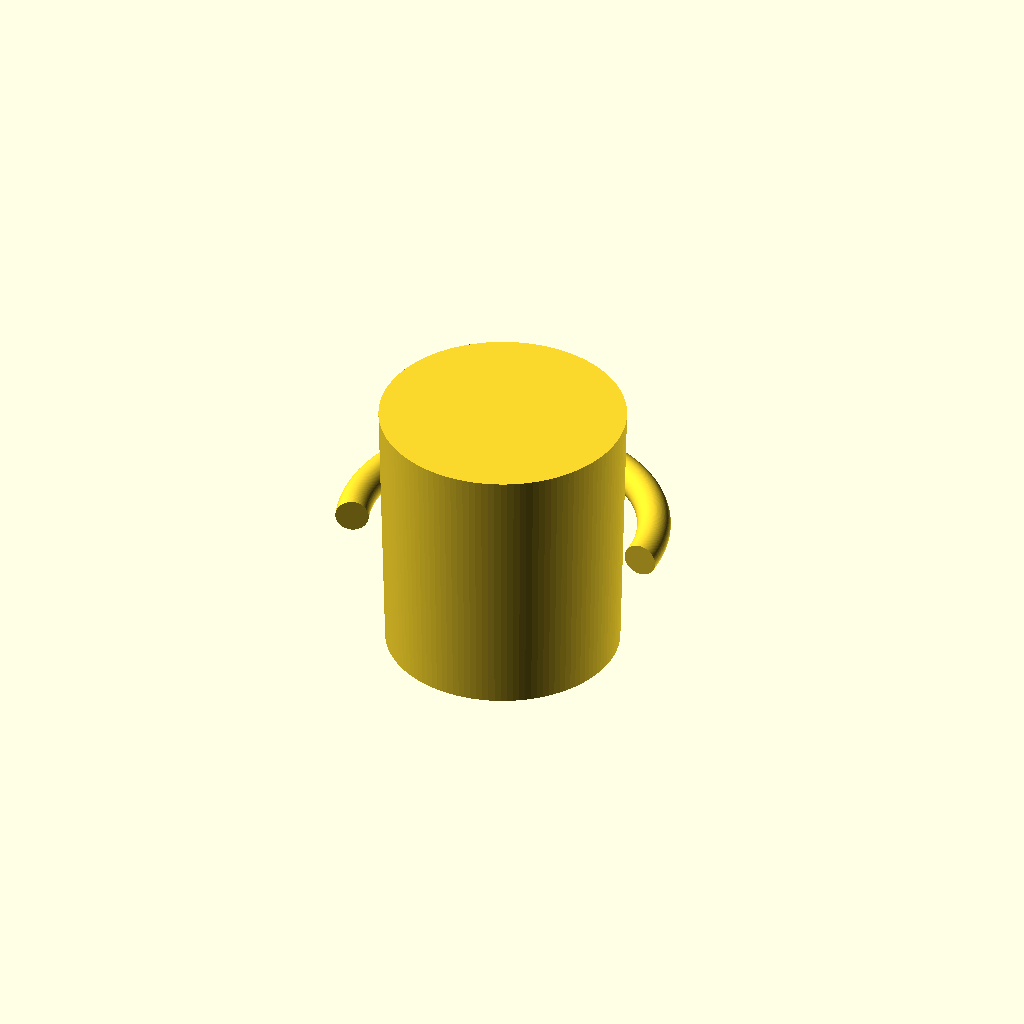
Cell 1: the model at its default parameters.
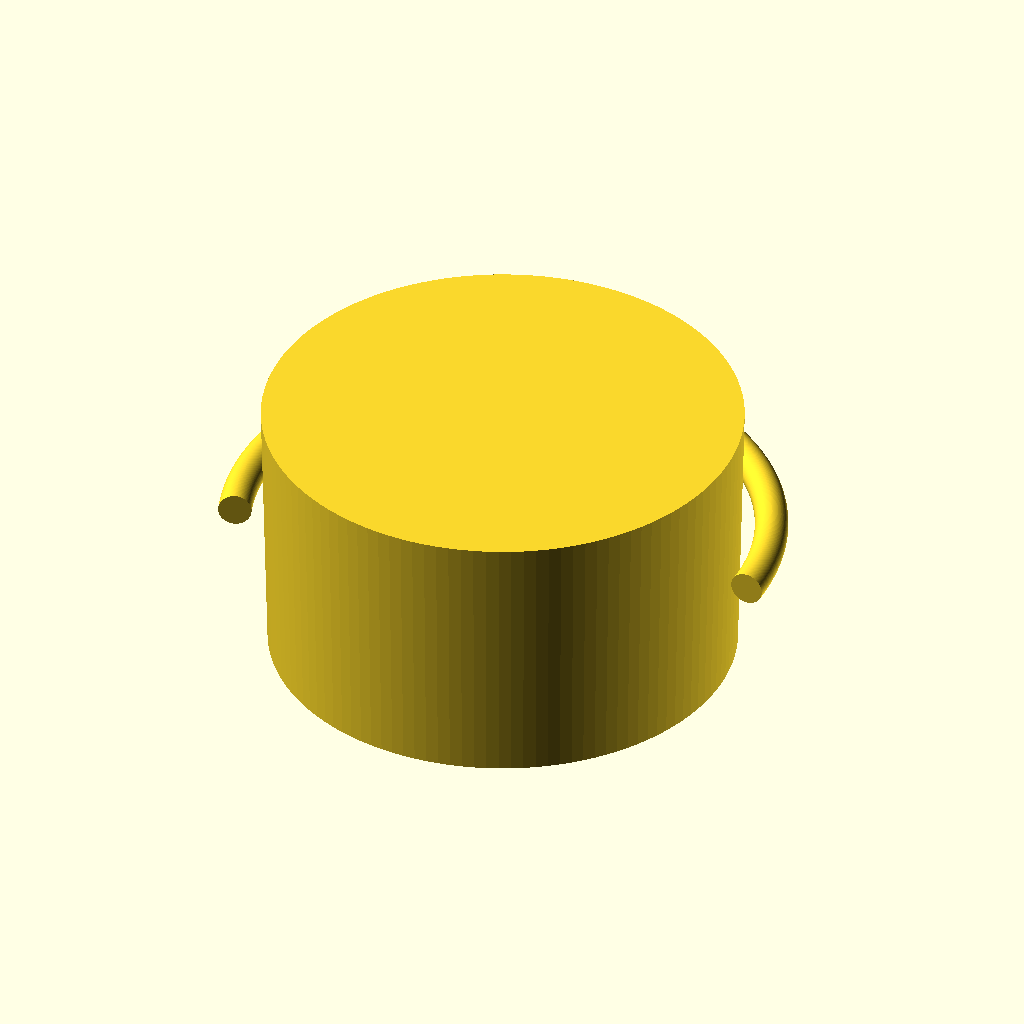
Cell 2: cup_outer_r = 70 (everything else at default).
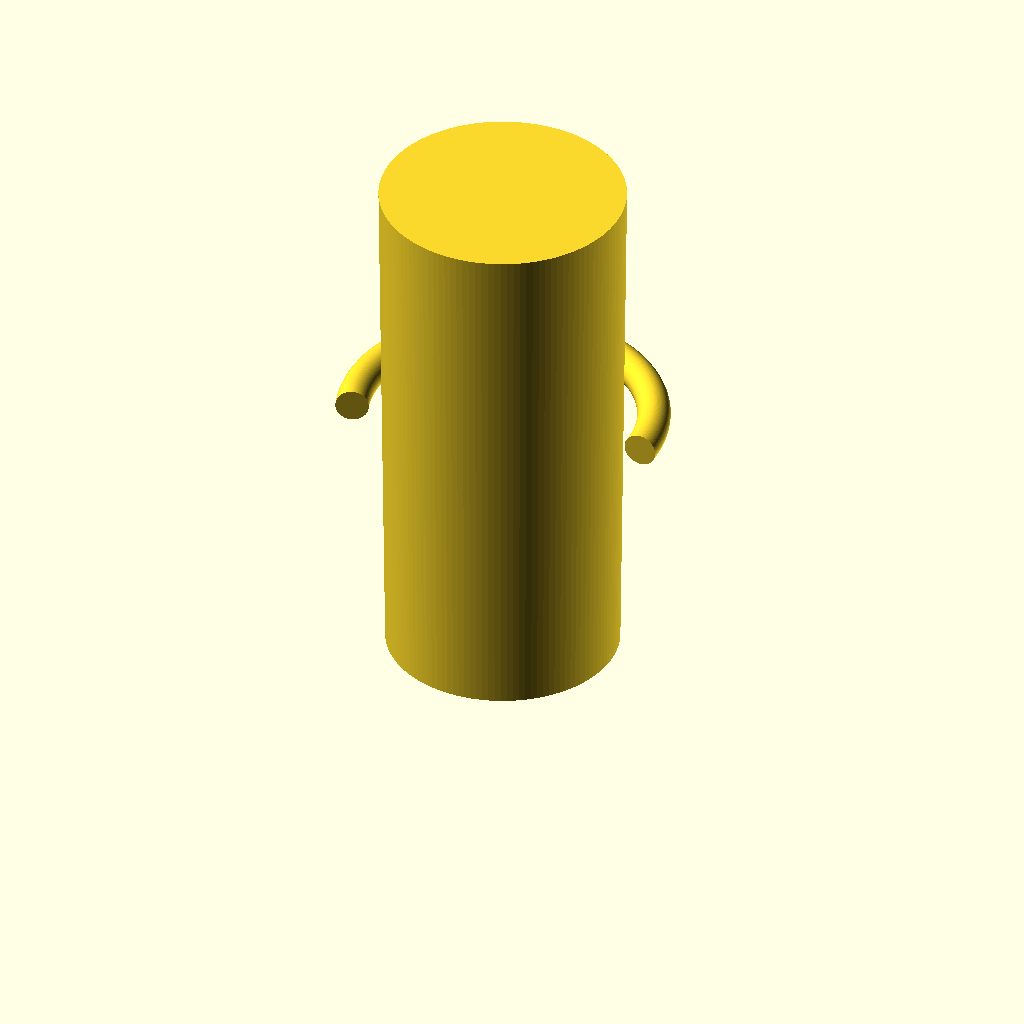
Cell 3: cup_height = 160 (everything else at default).
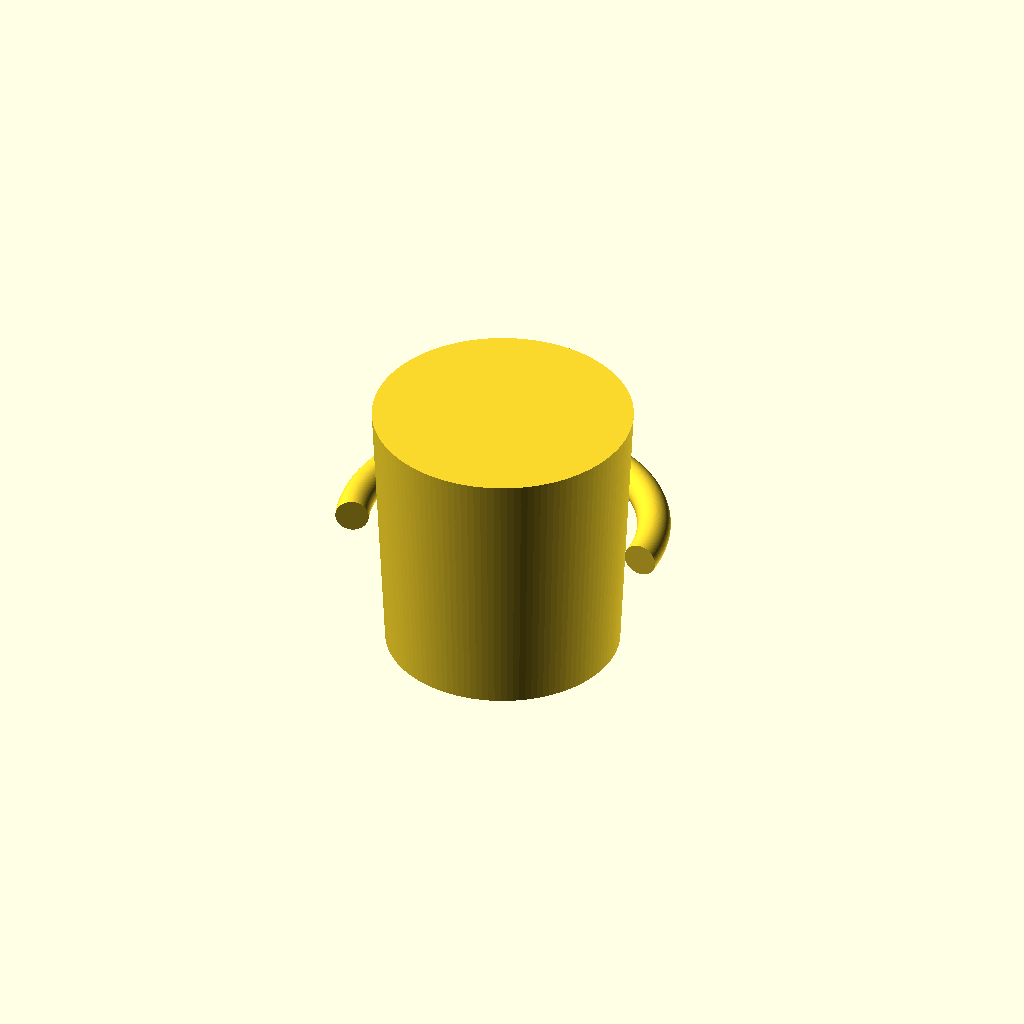
Cell 4: the same model with rim_slope = 4.
One fixed orthographic camera (rotation 55°, 0°, 25°; colour scheme Cornfield) for every cell.
The OpenSCAD source (examples/cup/v2.scad):
$fn = 120;

// Parameters
cup_outer_r = 35;      // outer radius at rim (mm)
cup_height   = 80;     // cup height (mm)
wall_thick   = 3;      // wall thickness (mm)
bottom_thick = 3.5;    // bottom thickness (mm)
rim_slope    = 2;      // small outward slope at rim (mm)
handle_major = cup_outer_r + 10; // distance from axis to handle center
handle_minor = 5;      // handle tube radius
handle_attach_z = cup_height * 0.5; // height of handle center

// Cup body
module cup() {
    difference() {
        // Outer shape
        rotate_extrude()
            polygon([
                [cup_outer_r, 0],
                [cup_outer_r + rim_slope, cup_height],
                [0, cup_height],
                [0, 0]
            ]);

        // Inner hollow
        rotate_extrude()
            polygon([
                [cup_outer_r - wall_thick, bottom_thick],
                [cup_outer_r - wall_thick, cup_height - 1],
                [0, cup_height - 1],
                [0, bottom_thick]
            ]);
    }
}

// Handle as a torus segment
module handle() {
    translate([0, 0, handle_attach_z])
        rotate_extrude(angle = 200)  // only part of a circle for the handle
            translate([handle_major, 0])
                circle(r = handle_minor);
}

// Final assembly
cup();
handle();
Parameter table extracted from the source (name, type, default, range or options):
cup_outer_r: number, default 35
cup_height: number, default 80
wall_thick: number, default 3
bottom_thick: number, default 3.5
rim_slope: number, default 2
handle_minor: number, default 5
